Run: headless pygame with SDL's dummy video driver; simulated clock (each Clock.tick advances the game by its frame time, no real sleeping); random seed 0; keys injected as events and as key.get_pressed() state; mouse plan: one left click at the window centre at the start of phase 2, then a move to the lower-right quarter at the start of phase 3.
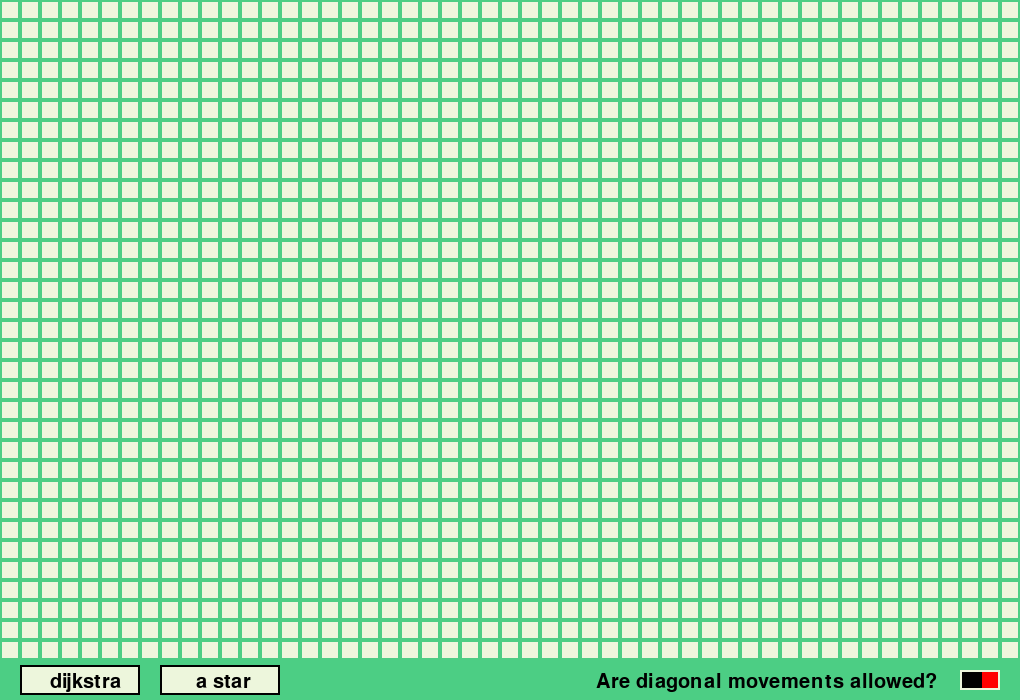
Frame 1 of 4 · flips 1–60 · no input
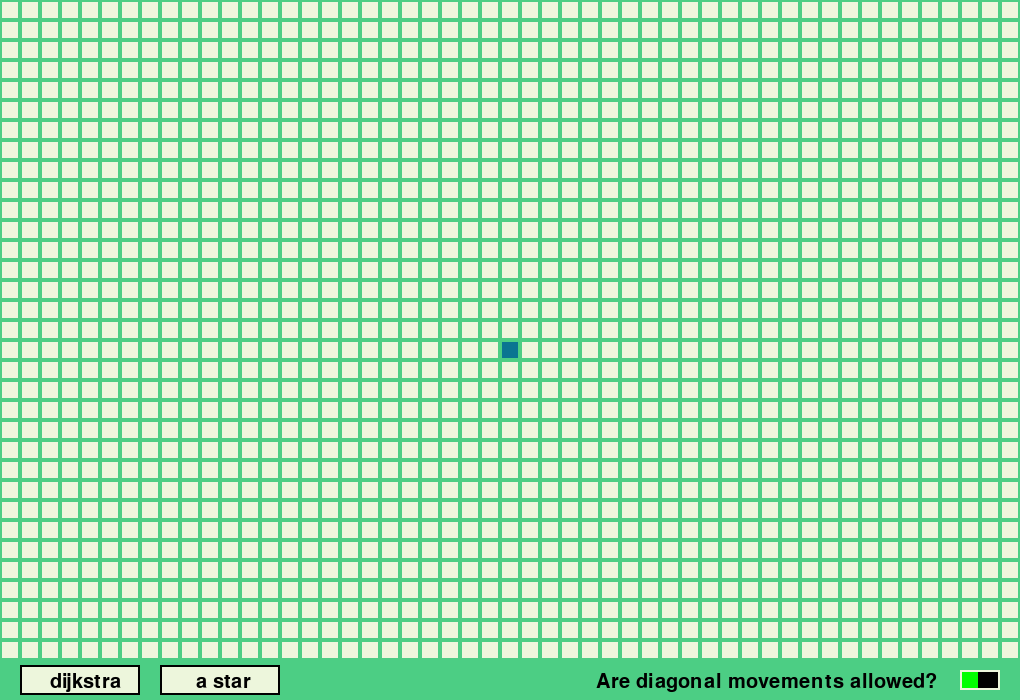
Frame 2 of 4 · flips 61–180 · clicked the window centre · tapped SPACE, RETURN · held RIGHT (→), D
Frame 3 of 4 · flips 181–300 · moved the mouse to the lower-right quarter · held DOWN (↓), S · screen unchanged from frame 2, image omitted
Frame 4 of 4 · flips 301–420 · held LEFT (←), A, UP (↑), W · screen unchanged from frame 3, image omitted

The pygame program that drew these frames:

#!/usr/bin/env python3
import pygame
from math import sqrt 
from random import choice
import time
WIDTH,HEIGHT = 1020,700
cells_len = 20 
MAX_FPS = 60
WHITE =(237,246,220)
BLACK = (10,117,145)
GREEN = (0,255,0)
RED = (255,0,0)
COLOR1=(76,206,132)
pygame.init()
window = pygame.display.set_mode((WIDTH,HEIGHT))
pygame.display.set_caption("pong game")
font = pygame.font.Font(None,30)
class cell:
    def __init__(self,x,y):
        '''defining a normal cell which is not a wall at the beginning'''
        self.x =x 
        self.y= y
        self.possible_next = ['r','l','u','d','ur','ul','dr','dl']
        self.is_wall = False
        self.is_start = False
        self.is_end = False
        self.is_visited = False
        self.is_path = False
        self.parent = None
    def draw(self,window):
        '''draw the paddle'''
        color = WHITE
        if self.is_wall == True:
            color = BLACK
        elif self.is_start == True:
            color = GREEN
        elif self.is_end == True:
            color = RED
        elif self.is_path == True:
            color = (200,200,0)
        elif self.is_visited == True:
            color = (180,150,60)
        pygame.draw.rect(window,color,(self.x*cells_len+2 ,self.y*cells_len+2 ,cells_len-4 ,cells_len -4))

tab = [[cell(i,j)for i in range(WIDTH//cells_len)] for j in range(HEIGHT//cells_len-2)]

def fill_window(grid,diagonals):
    '''draw the image in the window'''
    window.fill(COLOR1)
    for line in grid:
        for cell in line:
            cell.draw(window)

    pygame.draw.rect(window, (0, 0, 0), (cells_len, HEIGHT -2*cells_len + cells_len//4, cells_len*6, cells_len*1.5))
    pygame.draw.rect(window, (237,246,220), (cells_len+2, HEIGHT -2*cells_len + cells_len//4+2, cells_len*6-4, cells_len*1.5-4))
    text_surface = font.render('dijkstra', True, (0,0,0))
    window.blit(text_surface, (3*cells_len-10,HEIGHT -2*cells_len + cells_len//2+2))

    pygame.draw.rect(window, (0, 0, 0), (8*cells_len, HEIGHT -2*cells_len + cells_len//4, cells_len*6, cells_len*1.5))
    pygame.draw.rect(window, (237,246,220), (8*cells_len+2, HEIGHT -2*cells_len + cells_len//4+2, cells_len*6-4, cells_len*1.5-4))
    text_surface = font.render('a star', True, (0,0,0))
    window.blit(text_surface, (10*cells_len-4,HEIGHT -2*cells_len + cells_len//2+2))

    # draw a switch for diagonals
    switch_size = cells_len
    switch_x = WIDTH - 3*switch_size
    switch_y = HEIGHT -1.5*cells_len 
    pygame.draw.rect(window, WHITE, (switch_x, switch_y, 2*switch_size, switch_size))
    pygame.draw.rect(window, (0, 0, 0), (switch_x + 2, switch_y + 2, 2*switch_size - 4, switch_size - 4))
    
    # Draw the switch handle
    switch_color = (0, 255, 0) if diagonals else (255, 0, 0)
    handle_size = switch_size // 2
    handle_x = switch_x + 2 if diagonals else switch_x + switch_size + 2
    pygame.draw.rect(window, switch_color, (handle_x, switch_y + 2, 2*handle_size-4, switch_size - 4))
    text_surface = font.render('Are diagonal movements allowed?', True, (0,0,0))
    window.blit(text_surface, (30*cells_len-4,HEIGHT -2*cells_len + cells_len//2+2))


    pygame.display.update()

def reset(diagonals):
    for line in tab:
        for cell in line:
            cell.is_end = False
            cell.is_start =False
            cell.is_wall = False
            cell.is_path = False
            cell.is_visited = False
            cell.parent = None
            if diagonals:
                cell.possible_next = ['r','l','u','d','ur','ul','dr','dl']
            else:
                cell.possible_next = ['r','l','u','d']


def in_grid(a):
    '''checking if the given coordinates are in the grid or not'''
    i,j = a[0],a[1]
    if i >= 0 and i <= len(tab[0])-1 and j >= 0 and j <= len(tab)-1:
        return True
    return False

def change_to_path(i,j,diagonals):
    '''giving the coordinates of a wall cell switching it to a path'''
    cell = tab[j][i]
    if cell.is_wall == True and cell.is_start == False and cell.is_end == False:
        cell.is_wall = False
        if diagonals:
            to_change = [(i-1,j-1),(i,j-1),(i+1,j-1),(i-1,j),(i+1,j),(i-1,j+1),(i,j+1),(i+1,j+1)]
            s=0
            for elt in to_change:
                if in_grid(elt):
                    if s==0:
                        tab[elt[1]][elt[0]].possible_next.append('dr')
                    elif s==1:
                        tab[elt[1]][elt[0]].possible_next.append('d')
                    elif s==2:
                        tab[elt[1]][elt[0]].possible_next.append('dl')
                    elif s==3:
                        tab[elt[1]][elt[0]].possible_next.append('r')
                    elif s==4:
                        tab[elt[1]][elt[0]].possible_next.append('l')
                    elif s==5:
                        tab[elt[1]][elt[0]].possible_next.append('ur')
                    elif s==6:
                        tab[elt[1]][elt[0]].possible_next.append('u')
                    else:
                        tab[elt[1]][elt[0]].possible_next.append('ul')
                s+=1
        else:
            to_change = [(i,j-1),(i-1,j),(i+1,j),(i,j+1)]
            s=0
            for elt in to_change:
                if in_grid(elt):
                    if s==0:
                        tab[elt[1]][elt[0]].possible_next.append('d')
                    elif s==1:
                        tab[elt[1]][elt[0]].possible_next.append('r')
                    elif s==2:
                        tab[elt[1]][elt[0]].possible_next.append('l')
                    else:
                        tab[elt[1]][elt[0]].possible_next.append('u')
                s+=1

        pygame.draw.rect(window, (237,246,220), (i*cells_len+2, j*cells_len+2, cells_len-4, cells_len-4))
        pygame.display.update()

def change_to_wall(i,j,diagonals):
    '''switching the cell with the (i,j) coordinates to a wall'''
    cell_a = tab[j][i]
    if cell_a.is_wall == False and cell_a.is_start == False and cell_a.is_end == False:
        tab[j][i].is_wall = True
        if diagonals:
            to_change = [(i-1,j-1),(i,j-1),(i+1,j-1),(i-1,j),(i+1,j),(i-1,j+1),(i,j+1),(i+1,j+1)]
            s=0
            for elt in to_change:
                if in_grid(elt):
                    if s==0:
                        tab[elt[1]][elt[0]].possible_next.remove('dr')
                    elif s==1:
                        tab[elt[1]][elt[0]].possible_next.remove('d')
                    elif s==2:
                        tab[elt[1]][elt[0]].possible_next.remove('dl')
                    elif s==3:
                        tab[elt[1]][elt[0]].possible_next.remove('r')
                    elif s==4:
                        tab[elt[1]][elt[0]].possible_next.remove('l')
                    elif s==5:
                        tab[elt[1]][elt[0]].possible_next.remove('ur')
                    elif s==6:
                        tab[elt[1]][elt[0]].possible_next.remove('u')
                    else:
                        tab[elt[1]][elt[0]].possible_next.remove('ul')
                s+=1
        else:
            to_change = [(i,j-1),(i-1,j),(i+1,j),(i,j+1)]
            s=0
            for elt in to_change:
                if in_grid(elt):
                    if s==0:
                        tab[elt[1]][elt[0]].possible_next.remove('d')
                    elif s==1:
                        tab[elt[1]][elt[0]].possible_next.remove('r')
                    elif s==2:
                        tab[elt[1]][elt[0]].possible_next.remove('l')
                    else:
                        tab[elt[1]][elt[0]].possible_next.remove('u')
                s+=1
        pygame.draw.rect(window, (10,117,145), (i*cells_len+2, j*cells_len+2, cells_len-4, cells_len-4))
        pygame.display.update()

def get_cord(cell):
    '''given a cell this funct returns the coordinates of this cell'''
    return (cell.x,cell.y)

def get_next(a,diagonals):
    '''given a cell this function returns a list of possible next cells'''
    l=[]
    for elt in a.possible_next:
        x , y = get_cord(a)
        if elt=='d':
            if in_grid((x,y+1)):
                l.append(tab[y+1][x])
        elif elt=='u':
            if in_grid((x,y-1)):
                l.append(tab[y-1][x])
        elif elt=='r':
            if in_grid((x+1,y)):
                l.append(tab[y][x+1])
        elif elt == 'l':
            if in_grid((x-1,y)):
                l.append(tab[y][x-1])
        elif diagonals:
            if elt=='ur':
                if in_grid((x+1,y-1)):
                    l.append(tab[y-1][x+1])
            elif elt=='ul':
                if in_grid((x-1,y-1)):
                    l.append(tab[y-1][x-1])
            elif elt=='dr':
                if in_grid((x+1,y+1)):
                    l.append(tab[y+1][x+1])
            elif elt=='dl':
                if in_grid((x-1,y+1)):
                    l.append(tab[y+1][x-1])
        
    return l

def get_distance(coord1,coord2):
    '''calculate the ditance between two cells of coors 1 and 2 '''
    return sqrt((coord1[0]-coord2[0])**2+(coord1[1]-coord2[1])**2)
def get_nearest_neighbor(cell,dic,diagonals):
    '''given a cell this function returns the neighbor cell with the lowest distance from the start'''
    l = get_next(cell,diagonals)
    a = l[0]
    b = dic[get_cord(l[0])]
    for elt in l[1:]:
        d = dic[get_cord(elt)]
        if  d <b :
            a = elt
            b = d
    return a

def dijkstra_animation(start_end,diagonals):
    cells_dist = {(x, y): float('inf') for y in range(HEIGHT) for x in range(WIDTH)}
    cells_dist[get_cord(start_end[0])] = 0
    current = start_end[0]
    UnvisitedCellWithFiniteDistance = {get_cord(current):0}
    visited = []
    end_is_found = False
    while start_end[1] not in visited :
        next_cells = get_next(current,diagonals)
        for elt in next_cells:
            if elt == start_end[1]:
                end_is_found= True
            elif elt in visited:
                next_cells.remove(elt)
        current_coord = get_cord(current)
        current_distance = cells_dist[current_coord]
        for elt in next_cells:
            d = get_distance(current_coord,get_cord(elt))
            if current_distance + d < cells_dist[get_cord(elt)]:
                coord = get_cord(elt)
                cells_dist[coord] = current_distance + d
                UnvisitedCellWithFiniteDistance[coord] = current_distance + d
                pygame.draw.rect(window, (180,150,60), ((coord[0])*cells_len+2, (coord[1])*cells_len+2, cells_len-4, cells_len-4))
        visited.append(current)
        if current == start_end[1]:
            end_is_found = True
        tab[current_coord[1]][current_coord[0]].is_visited = True
        current.is_visited = True
        UnvisitedCellWithFiniteDistance.pop(current_coord)
        if len(UnvisitedCellWithFiniteDistance) == 0:
            print('no path is found')
            break
        current_coord = min(UnvisitedCellWithFiniteDistance, key=lambda k: UnvisitedCellWithFiniteDistance[k])
        current = tab[current_coord[1]][current_coord[0]]
        pygame.display.update()
    if end_is_found:
        current = start_end[1]
        while current is not start_end[0]:
            '''draw the shortest path starting from the end to the start'''
            current = get_nearest_neighbor(current,cells_dist,diagonals)
            current_coord = get_cord(current)
            tab[current_coord[1]][current_coord[0]].is_path = True
            fill_window(tab,diagonals)

def heuristic_dist(coord0,coord1,diagonals):
    x0 = coord0[0]
    y0 =coord0[1]
    x1 = coord1[0]
    y1 =coord1[1]
    l = min(abs(x0-x1),abs(y0-y1))
    L = max(abs(x0-x1),abs(y0-y1))
    if diagonals:
        return sqrt(2*(l**2))+L-l
    else:
        return L+l

def g_cost(start_end,coord,diagonals):
    #return sqrt((start_end[0].x -coord[0])**2+ (start_end[0].y -coord[1])**2)
    return heuristic_dist(get_cord(start_end[0]),coord,diagonals)

def h_cost(start_end,coord,diagonals):
    #return sqrt((start_end[1].x -coord[0])**2+ (start_end[1].y -coord[1])**2)
    return heuristic_dist(get_cord(start_end[1]),coord,diagonals)

def f_cost(start_end,coord,diagonals):
    return h_cost(start_end,coord,diagonals)+g_cost(start_end,coord,diagonals)

def change_to_cost_for_heapq(start_end,cell):
    coord = get_cord(cell)
    a = h_cost(start_end,coord)
    return (a,(coord[0],coord[1],a))

def get_neighbor_with_small_h_cost(cell,d,diagonals):
    next_list = get_next(cell,diagonals)
    for elt in next_list:
        coord = get_cord(elt)
        if coord in d:
            b = coord
            a = d[coord]
            break
    for elt in next_list:
        coord = get_cord(elt)
        if coord in d:
            if d[coord] <a :
                b = coord
                a = d[coord]
    return b

def next_cell(potentiel_next):
    '''l={}
    minimum = min(potentiel_next, key=lambda k: potentiel_next[k][1])
    for elt in potentiel_next:
        if potentiel_next[elt]== minimum:
            l[elt]=potentiel_next[elt]
    return min(l, key=lambda k: l[k][0])'''
    return  min(potentiel_next, key=lambda k: (potentiel_next[k][1], potentiel_next[k][0]))

def a_star_animation(start_end,diagonals):
    '''given a start point and an end point , this function does the simulation of a start algorithme for shortest path between them'''
    visited = {}
    potentiel_next = {} 
    potentiel_next[start_end[0]] = (f_cost(start_end,get_cord(start_end[0]),diagonals),h_cost(start_end,get_cord(start_end[0]),diagonals))
    no_path = False
    while start_end[1] not in visited:
        if len(potentiel_next)==0:
            print('no possible path')
            no_path=True
            break
        #current = min(potentiel_next, key=potentiel_next.get)
        current = next_cell(potentiel_next)
        del potentiel_next[current]
        visited[current] = f_cost(start_end,get_cord(current),diagonals)
        neighbors = get_next(current,diagonals)
        for cell in neighbors:
            if cell not in visited:
                if cell not in potentiel_next:
                    potentiel_next[cell]=(f_cost(start_end,get_cord(cell),diagonals),h_cost(start_end,get_cord(cell),diagonals))
                    pygame.draw.rect(window, (180,150,60), (cell.x*cells_len+2,cell.y*cells_len+2, cells_len-4, cells_len-4))
                    pygame.display.update()
                    cell.is_visited = True
                    cell.parent = current 
    if not no_path:
        current = start_end[1].parent
        while current is not None:
            current.is_path = True
            pygame.draw.rect(window, (200,200,0), (current.x*cells_len+2,current.y*cells_len+2, cells_len-4, cells_len-4))
            pygame.display.update()
            current = current.parent
def possible_next_maze(a):
    '''given a cell we check if we can still find another sell to go to when creating the maze'''
    i,j = a[0],a[1]
    l0 = [(i,j-2),(i-2,j),(i+2,j),(i,j+2)]
    l1=[]
    for elt in l0:
        if in_grid(elt):
            if tab[elt[1]][elt[0]].is_wall == False:
                l1.append(elt)
    return l1

def get_unvisited_neighbors(a,visited):
    '''given a cell we return its unvisited neighbors'''
    i,j = a[0],a[1]
    l0 = [(i,j-2),(i-2,j),(i+2,j),(i,j+2)]
    l1=[]
    for elt in l0:
        if in_grid(elt):
            if elt not in visited :
                l1.append(elt)
    return l1

def maze_generator(diagonals):
    n,m = WIDTH//cells_len,HEIGHT//cells_len
    for i in range(0,n,2):
        for j in range(0,m-2):
            change_to_wall(i,j,diagonals)
    for j in range(0,m-2,2):
        for i in range(0,n):
            change_to_wall(i,j,diagonals)
    visited = {}
    start = (1,1)
    stack = [start]
    visited[start]= True
    while stack :
        current =stack.pop()
        unv_neighbors=get_unvisited_neighbors(current,visited)
        if unv_neighbors:
            neighbor = choice(unv_neighbors)
            m,n = abs(current[0]+neighbor[0])//2,abs(current[1]+neighbor[1])//2
            change_to_path(m,n,diagonals)
            visited[neighbor]=True
            stack.append(current)
            stack.append(neighbor)
        else:
            while stack:
                '''keep looking for a cell where we can continue the maze'''
                current = stack.pop()
                unv_neighbors=get_unvisited_neighbors(current,visited)
                if unv_neighbors:
                    stack.append(current)
                    break
        pygame.display.update()

def diagonalize(diagonals):
    if not diagonals:
        for line in tab:
            for cell in line:
                if 'ul' in cell.possible_next:
                    cell.possible_next.remove('ul')
                if 'ur' in cell.possible_next:
                    cell.possible_next.remove('ur')
                if 'dl' in cell.possible_next:
                    cell.possible_next.remove('dl')
                if 'dr' in cell.possible_next:
                    cell.possible_next.remove('dr')
    else:
        for line in tab:
            for cell in line:
                if 'ul' not in cell.possible_next:
                    cell.possible_next.append('ul')
                if 'ur' not in cell.possible_next:
                    cell.possible_next.append('ur')
                if 'dl' not in cell.possible_next:
                    cell.possible_next.append('dl')
                if 'dr' not in cell.possible_next:
                    cell.possible_next.append('dr')


def main():
    start_end = []
    '''main fonc that displays the program window'''
    running= True
    diagonals = False
    while running:
        fill_window(tab,diagonals)
        event = pygame.event.poll()
        if event.type == pygame.QUIT:
            break
        elif event.type == pygame.MOUSEBUTTONDOWN and event.button == 1:
            '''left click'''
            x, y = pygame.mouse.get_pos() 
            i,j = x//cells_len , y//cells_len
            specific_key = pygame.key.get_pressed()[pygame.K_w]
            if specific_key:
                change_to_path(i,j,diagonals)
                while pygame.key.get_pressed()[pygame.K_w] and pygame.mouse.get_pressed(num_buttons=3)[0]:
                    x, y = pygame.mouse.get_pos()
                    i,j = x//cells_len , y//cells_len
                    event = pygame.event.poll()
                    if event.type == pygame.MOUSEBUTTONUP and event.button == 1:
                        break
                    if j<len(tab):
                        if in_grid((i,j)):
                            change_to_path(i,j,diagonals)
            elif j<len(tab):
                change_to_wall(i,j,diagonals)
                while pygame.mouse.get_pressed(num_buttons=3)[0]:
                    x, y = pygame.mouse.get_pos()
                    i,j = x//cells_len , y//cells_len
                    event = pygame.event.poll()
                    if event.type == pygame.MOUSEBUTTONUP and event.button == 1:
                        break
                    if j<len(tab):
                        if in_grid((i,j)):
                            change_to_wall(i,j,diagonals)
            elif len(start_end) ==2 and cells_len+2<=x<=cells_len+2 + 6* cells_len and HEIGHT -2*cells_len + cells_len//4+2 <=y <=HEIGHT -2*cells_len + cells_len//4+2 + cells_len*1.5:
                while pygame.mouse.get_pressed(num_buttons=3)[0]:
                    event = pygame.event.poll()
                    if event.type == pygame.MOUSEBUTTONUP and event.button == 1:
                        break
                x, y = pygame.mouse.get_pos()
                i,j = x//cells_len , y//cells_len
                (cells_len, HEIGHT -2*cells_len + cells_len//4, cells_len*6, cells_len*1.5)
                if cells_len+2<=x<=cells_len+2 + 6* cells_len and HEIGHT -2*cells_len + cells_len//4+2 <=y <=HEIGHT -2*cells_len + cells_len//4+2 + cells_len*1.5:
                    dijkstra_animation(start_end,diagonals)
            elif len(start_end) ==2 and 8*cells_len+2<=x<=8*cells_len+2+cells_len*6-4 and HEIGHT -2*cells_len + cells_len//4+2<=y <=HEIGHT -2*cells_len + cells_len//4+2 + cells_len*1.5:
                while pygame.mouse.get_pressed(num_buttons=3)[0]:
                    event = pygame.event.poll()
                    if event.type == pygame.MOUSEBUTTONUP and event.button == 1:
                        break
                x, y = pygame.mouse.get_pos()
                i,j = x//cells_len , y//cells_len
                (8*cells_len+2, HEIGHT -2*cells_len + cells_len//4+2, cells_len*6-4, cells_len*1.5-4)
                if 8*cells_len+2<=x<=8*cells_len+2+cells_len*6-4 and HEIGHT -2*cells_len + cells_len//4+2<=y <=HEIGHT -2*cells_len + cells_len//4+2 + cells_len*1.5:
                    a_star_animation(start_end,diagonals)
        elif event.type == pygame.MOUSEBUTTONDOWN and event.button == 3:
            '''right click'''
            x, y = pygame.mouse.get_pos()
            i,j = x//cells_len , y//cells_len
            if j<len(tab):
                if len(start_end)<2:
                    if tab[j][i].is_wall == False and tab[j][i].is_start == False and tab[j][i].is_end == False:
                        if len(start_end)==0:
                            tab[j][i].is_start = True
                        if len(start_end)==1:
                            tab[j][i].is_end = True
                        start_end.append(tab[j][i])
        elif event.type == pygame.KEYDOWN:
            if event.unicode.lower() == 'm':
                maze_generator(diagonals)
            if event.unicode.lower() == 'r':
                reset(diagonals)
                start_end=[]
            if event.unicode.lower() == 'd':
                allowed = True
                for line in tab:
                    if not allowed:
                        break
                    for cell in line:
                        if cell.is_wall :
                            allowed = False
                            text_surface = font.render('you have to reset before switching diagonals mode', True, (0,0,0))
                            window.blit(text_surface, (300,HEIGHT//2-50))
                            pygame.display.update()
                            time.sleep(3)
                            break
                if allowed:
                    diagonals = not diagonals
                    diagonalize(diagonals)
    pygame.quit()

if __name__ == '__main__':
    main()
